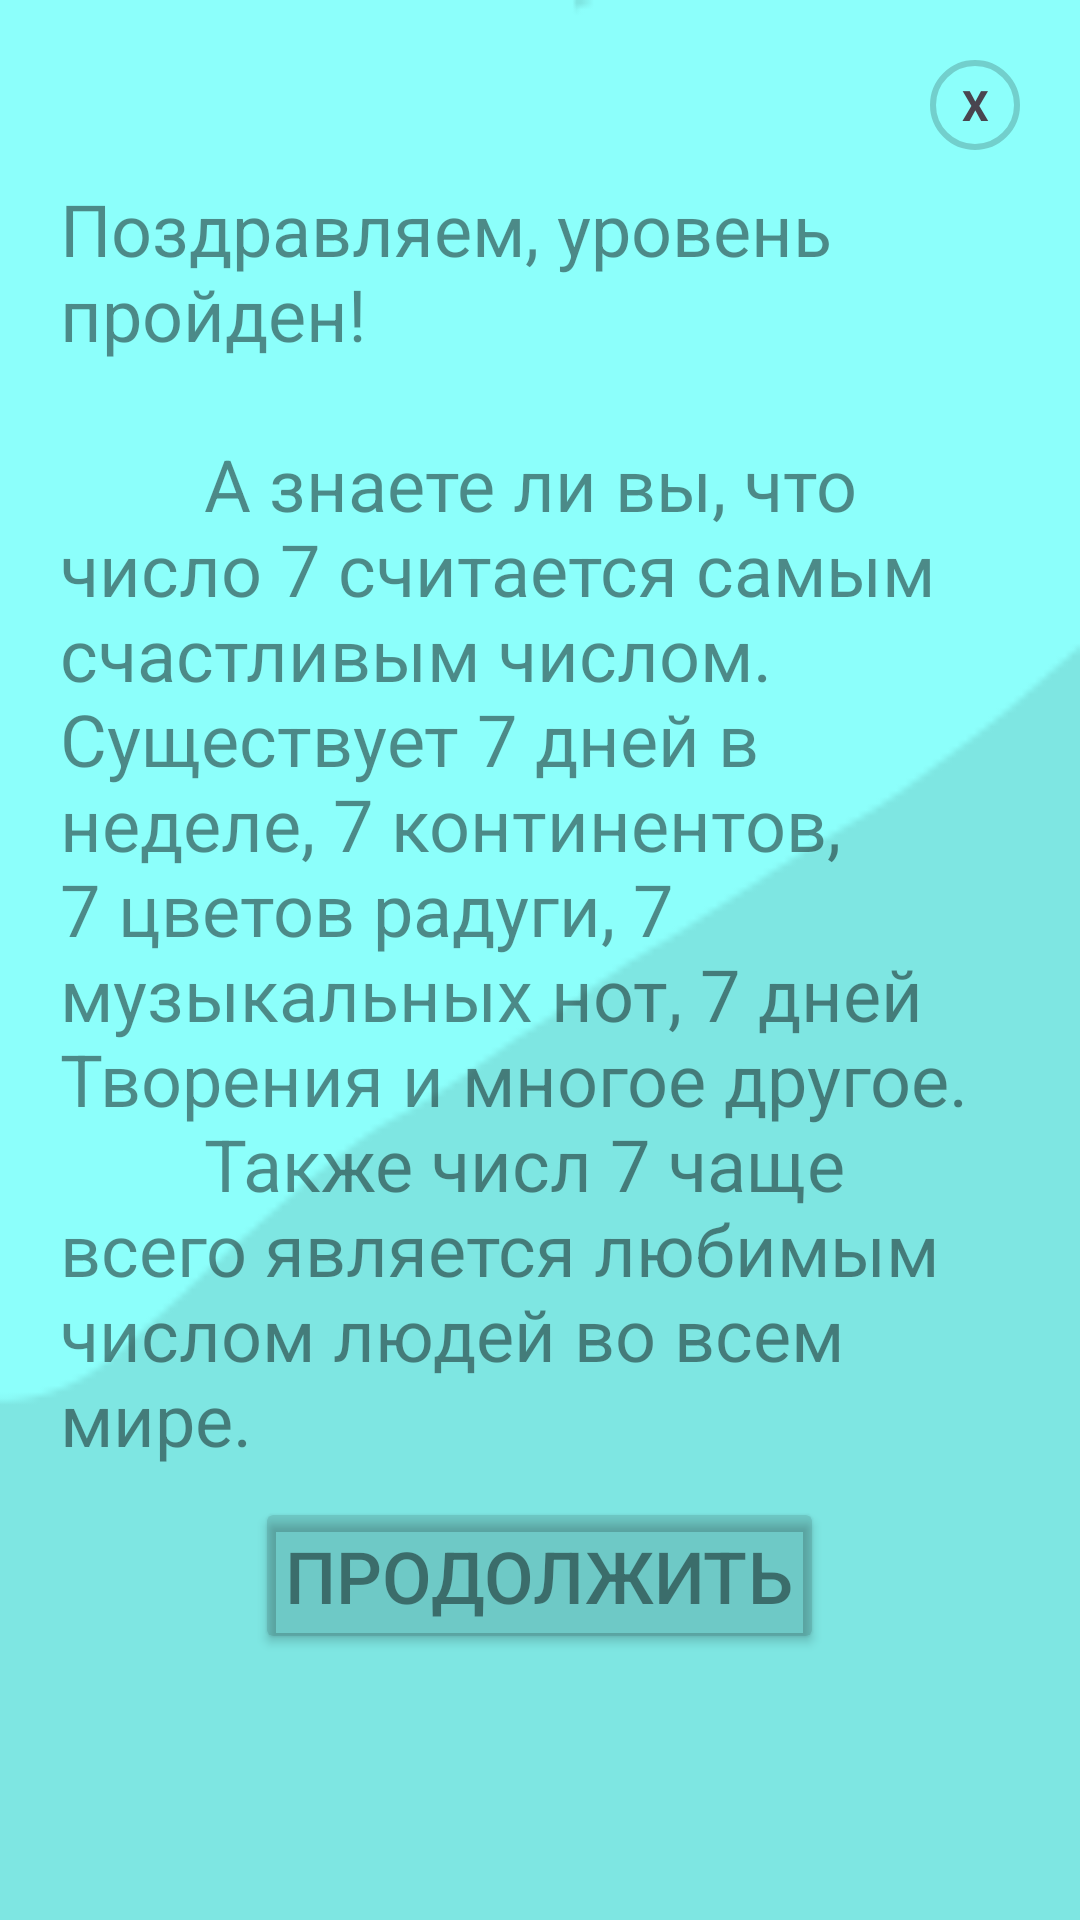

The Android layout XML behind this screen, and the referenced resources:
<!-- AndroidManifest.xml: application theme Theme.Play -->
<!-- res/layout/dialogend.xml -->
<?xml version="1.0" encoding="utf-8"?>
<LinearLayout xmlns:android="http://schemas.android.com/apk/res/android"
    android:orientation="vertical"
    android:layout_width="wrap_content"
    android:layout_height="wrap_content"
    android:id="@+id/dialogfon"
    android:background="@drawable/preview"
    android:layout_gravity="center"
    android:scaleType="centerCrop"
    android:layout_margin="10dp">
    <LinearLayout
        android:layout_width="match_parent"
        android:layout_height="wrap_content"
        android:orientation="vertical"
        android:padding="20dp"
        android:gravity="center">
        <TextView
            android:layout_width="30dp"
            android:layout_height="30dp"
            android:id="@+id/btnclose"
            android:text="X"
            android:textStyle="bold"
            android:gravity="center"
            android:background="@drawable/button_stroke_black30_press_white"
            android:layout_gravity="end"
            />

        <ScrollView
            android:layout_width="wrap_content"
            android:layout_height="wrap_content"
            android:layout_marginTop="10dp">
        <TextView
            android:layout_width="match_parent"
            android:layout_height="match_parent"
            android:id="@+id/textdescriptionEnd"
            android:text="@string/level1End"
            android:textColor="@color/black75"
            android:textSize="24sp"/>
        </ScrollView>


        <Button
            android:id="@+id/btncontinue"
            android:layout_width="wrap_content"
            android:layout_height="match_parent"
            android:layout_marginTop="10dp"
            android:backgroundTint="@color/black20"
            android:paddingLeft="10dp"
            android:paddingRight="10dp"
            android:text="@string/textcontinue"
            android:textAllCaps="true"
            android:textColor="@color/black75"
            android:textSize="24sp" />


    </LinearLayout>

</LinearLayout>
<!-- resources referenced by this layout -->
<resources>
  <color name="black20">#20000000</color>
  <color name="black75">#75000000</color>
  <!-- drawable button_stroke_black30_press_white (drawable) -->
  <?xml version="1.0" encoding="utf-8"?>
  <selector xmlns:android="http://schemas.android.com/apk/res/android">
      <item android:state_pressed="false" android:drawable="@drawable/style_btn_stroke_black30"/>
      <item android:state_pressed="true" android:drawable="@drawable/style_btn_stroke_black30_press_white"/>
  </selector>
  <!-- drawable preview: png bitmap (drawable, 2251 bytes) -->
  <string name="level1End">"Поздравляем, уровень пройден!\n
          А знаете ли вы, что число 7 считается самым счастливым числом. Существует 7 дней в неделе, 7 континентов, 7 цветов радуги, 7 музыкальных нот, 7 дней Творения и многое другое.
          Также числ 7 чаще всего является любимым числом людей во всем мире."</string>
  <string name="textcontinue">Продолжить</string>
  <style name="Theme.Play" parent="Theme.Material3.DayNight.NoActionBar">
          
          <item name="colorPrimary">#6750A4</item> 
          <item name="colorOnPrimary">@color/white</item>
          <item name="colorPrimaryContainer">#EADDFF</item>
          <item name="colorOnPrimaryContainer">#21005D</item>
  
          <item name="android:statusBarColor">@color/black</item>
  
          
          <item name="android:windowLightStatusBar">true</item>
      </style>
  <!-- drawable style_btn_stroke_black30 (drawable) -->
  <?xml version="1.0" encoding="utf-8"?>
  <shape xmlns:android="http://schemas.android.com/apk/res/android">
      <stroke android:width="2dp" android:color="@color/black30"/>
      <corners android:radius="20dp"/>
  </shape>
  <!-- drawable style_btn_stroke_black30_press_white (drawable) -->
  <?xml version="1.0" encoding="utf-8"?>
  <shape xmlns:android="http://schemas.android.com/apk/res/android">
      <stroke android:width="2dp" android:color="@color/black30"/>
      <corners android:radius="20dp"/>
  
  
  
  </shape>
  <color name="white">#FFFFFFFF</color>
  <color name="black">#000000</color>
  <color name="black30">#30000000</color>
</resources>
